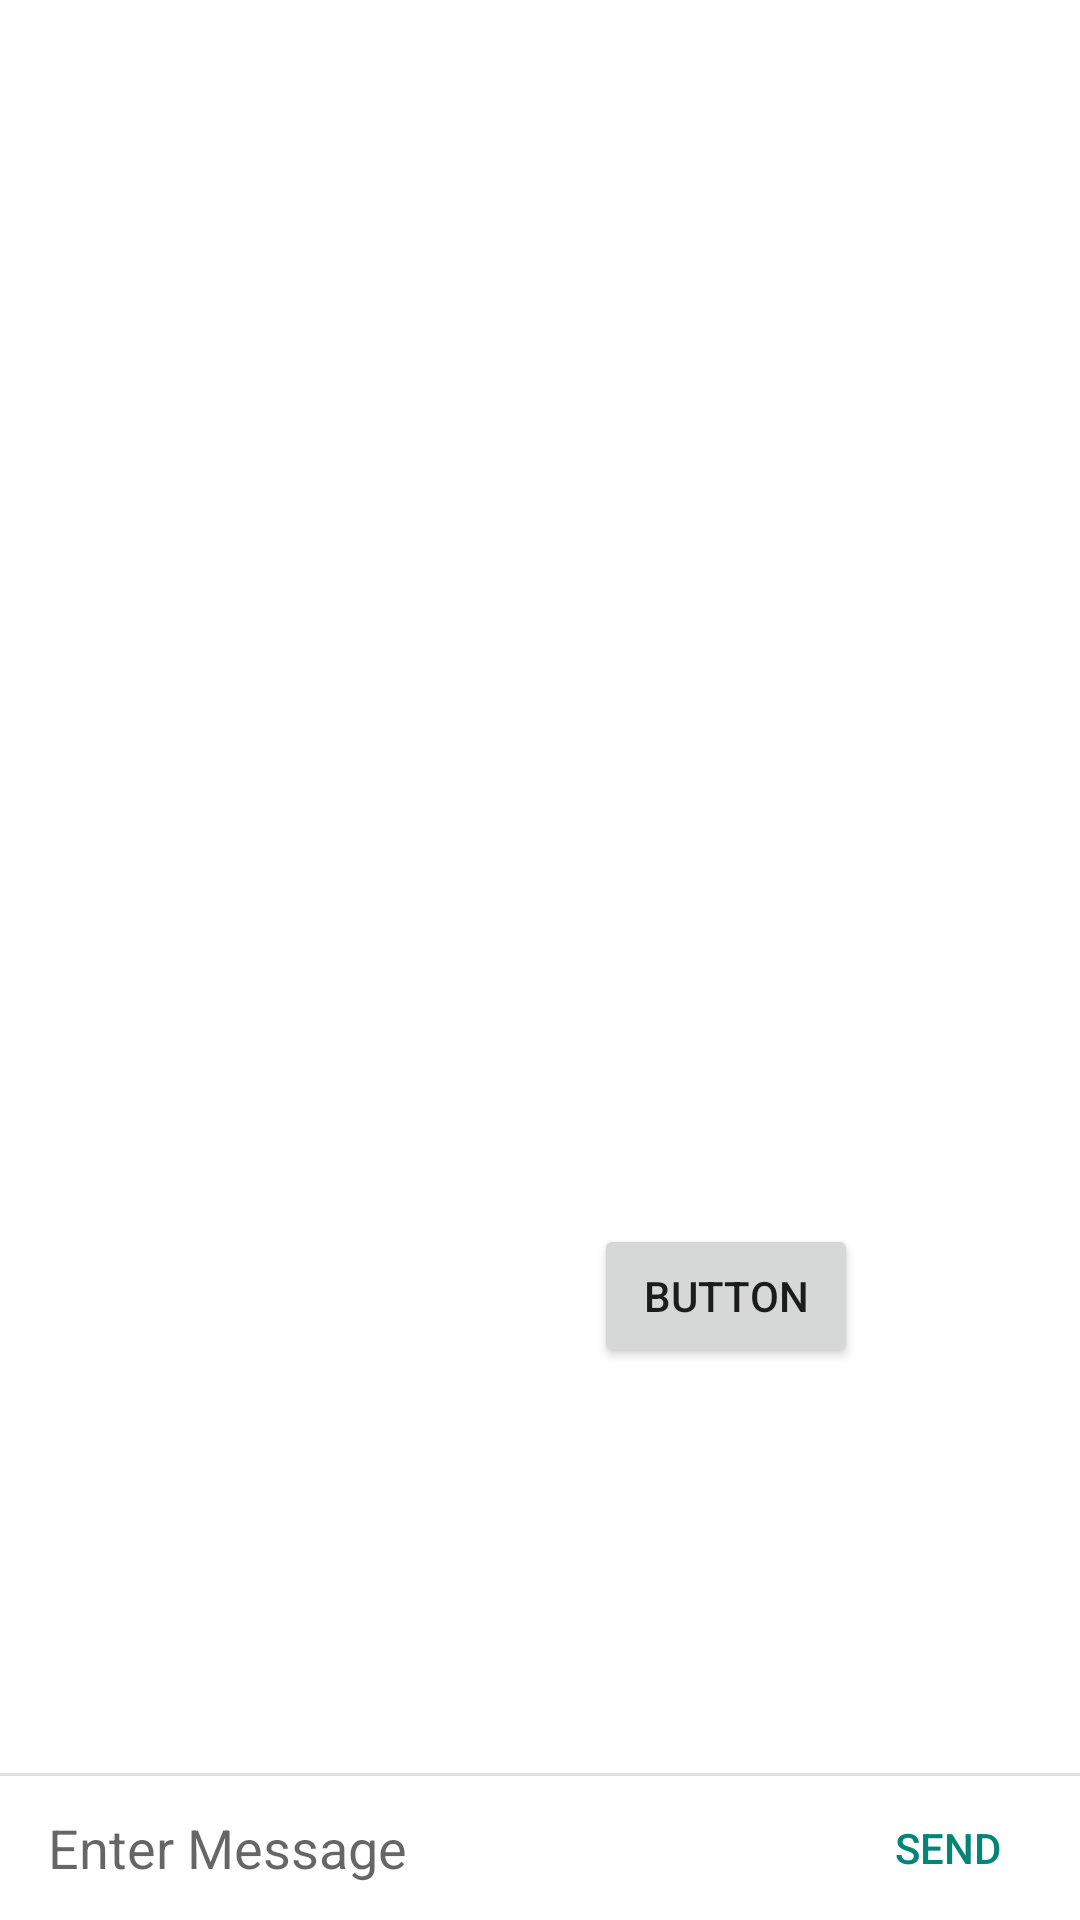

Write the Android layout XML for this screen, with the resource values it uses.
<!-- AndroidManifest.xml: application theme Theme.Collabme -->
<!-- res/layout/activity_chat.xml -->
<?xml version="1.0" encoding="utf-8"?>
<androidx.constraintlayout.widget.ConstraintLayout xmlns:android="http://schemas.android.com/apk/res/android"
    xmlns:app="http://schemas.android.com/apk/res-auto"
    xmlns:tools="http://schemas.android.com/tools"
    android:layout_width="match_parent"
    android:layout_height="match_parent"
    tools:context=".Activites.ChatActivity">

    <com.google.android.material.appbar.AppBarLayout
        android:id="@+id/layout_group_chat"
        android:layout_width="match_parent"
        android:layout_height="wrap_content"
        android:fitsSystemWindows="true"
        android:orientation="vertical"
        app:layout_constraintTop_toTopOf="parent"/>

    <androidx.recyclerview.widget.RecyclerView
        android:id="@+id/recycler_gchat"
        android:layout_width="match_parent"
        android:layout_height="match_parent"
        android:layout_marginBottom="16dp"
        app:layout_constrainedHeight="true"
        app:layout_constraintBottom_toTopOf="@+id/text_gchat_indicator"
        app:layout_constraintTop_toBottomOf="@+id/layout_group_chat" />

    <TextView
        android:id="@+id/text_gchat_indicator"
        android:layout_width="wrap_content"
        android:layout_height="wrap_content"
        android:layout_marginStart="16dp"
        android:visibility="gone"
        app:layout_constraintBottom_toTopOf="@id/view"
        app:layout_constraintStart_toStartOf="parent" />

    <View
        android:id="@+id/view"
        android:layout_width="match_parent"
        android:layout_height="1dp"
        android:background="#e0e0e0"
        app:layout_constraintBottom_toTopOf="@+id/layout_gchat_chatbox" />

    <RelativeLayout
        android:id="@+id/layout_gchat_chatbox"
        android:layout_width="match_parent"
        android:layout_height="wrap_content"
        app:layout_constraintBottom_toBottomOf="parent"
        app:layout_constraintStart_toStartOf="parent">


        <com.google.android.material.textfield.TextInputEditText
            android:id="@+id/edit_gchat_message"
            android:layout_width="match_parent"
            android:layout_height="wrap_content"
            android:layout_centerVertical="true"
            android:layout_marginStart="16dp"
            android:layout_toStartOf="@+id/button_gchat_send"
            android:background="@android:color/transparent"
            android:hint="Enter Message"
            android:inputType="text"
            android:maxLines="6"
            tools:ignore="Autofill" />

        <androidx.appcompat.widget.AppCompatButton
            android:id="@+id/button_gchat_send"
            android:layout_width="wrap_content"
            android:layout_height="wrap_content"
            android:layout_alignParentEnd="true"
            android:background="?attr/selectableItemBackground"
            android:text="Send"
            android:textColor="@color/colorPrimary" />

    </RelativeLayout>

    <Button
        android:id="@+id/chat_cancel"
        android:layout_width="wrap_content"
        android:layout_height="wrap_content"
        android:text="Button"
        app:layout_constraintBottom_toBottomOf="parent"
        app:layout_constraintEnd_toEndOf="parent"
        app:layout_constraintHorizontal_bias="0.728"
        app:layout_constraintStart_toStartOf="parent"
        app:layout_constraintTop_toTopOf="parent"
        app:layout_constraintVertical_bias="0.689" />

</androidx.constraintlayout.widget.ConstraintLayout>
<!-- resources referenced by this layout -->
<resources>
  <color name="colorPrimary">#008577</color>
  <style name="Theme.Collabme" parent="Theme.MaterialComponents.DayNight.DarkActionBar">
          
          <item name="colorPrimary">@color/purple_500</item>
          <item name="colorPrimaryVariant">@color/purple_700</item>
          <item name="colorOnPrimary">@color/white</item>
          
          <item name="colorSecondary">@color/teal_200</item>
          <item name="colorSecondaryVariant">@color/teal_700</item>
          <item name="colorOnSecondary">@color/black</item>
          
          <item name="android:statusBarColor" tools:targetApi="l">?attr/colorPrimaryVariant</item>
          
      </style>
  <color name="purple_500">#FF6200EE</color>
  <color name="purple_700">#FF3700B3</color>
  <color name="white">#FFFFFFFF</color>
  <color name="teal_200">#FF03DAC5</color>
  <color name="teal_700">#FF018786</color>
  <color name="black">#FF000000</color>
</resources>
